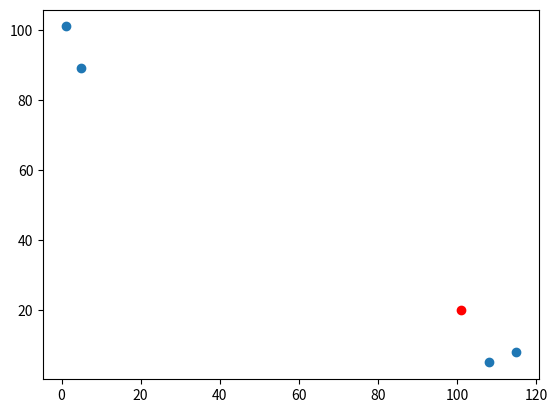

Write the Python code that produced this figure.
#!/usr/bin/python
# -*- coding: utf-8 -*-
import numpy as np
import matplotlib.pyplot as plt


def create_data_set() -> tuple:
    # 四组二维特征
    group = np.array([[1, 101], [5, 89], [108, 5], [115, 8]])
    # 四组特征的标签
    labels = ['爱情片', '爱情片', '动作片', '动作片']
    return group, labels


def classify(in_x, data_set: np.ndarray, labels, k):
    """
    函数说明: KNN 算法, 分类器
    :param in_x: 用于分类的数据（测试集）
    :param data_set: 用于训练的数据（训练集）
    :param labels: 分类标签
    :param k: KNN 算法参数, 选择距离最小的 k 个点
    :return: sortedClassCount[0][0] - 分类结果
    """
    # numpy.array 数组的行数
    data_set_size = data_set.shape[0]
    # in_x 横向复制一次, 纵向重复 data_set_size 次。然后进行矩阵减法
    diff_mat = np.tile(in_x, (data_set_size, 1)) - data_set
    # 数组中的每个数都取平方
    sq_diff_mat = diff_mat ** 2
    # 每一行的元素相加, 得到一维数组
    sq_distances = sq_diff_mat.sum(axis=1)
    # 开方计算距离
    distances = sq_distances ** 0.5
    # 返回 distances 中元素从小到大排列后的索引
    sorted_distance_indices = distances.argsort()
    # 定义一个记录类别次数的字典
    class_count = {}

    # 取出前 k 个元素的类别
    for i in range(k):
        vote_i_label = labels[sorted_distance_indices[i]]
        class_count[vote_i_label] = class_count.get(vote_i_label, 0) + 1
    # 对字典进行排序（降序）=> 返回格式：[('动作片', 2), ('爱情片', 1)]
    sorted_class_count = sorted(class_count.items(), key=lambda a: a[1], reverse=True)
    return sorted_class_count[0][0]


if __name__ == '__main__':
    test = [101, 20]
    group, labels = create_data_set()
    k = 3
    result = classify(test, group, labels, k)
    print(result)
    plt.scatter(group[:, 0:1], group[:, 1:2])
    plt.scatter(x=test[0], y=test[1], c='red')
    plt.show()
